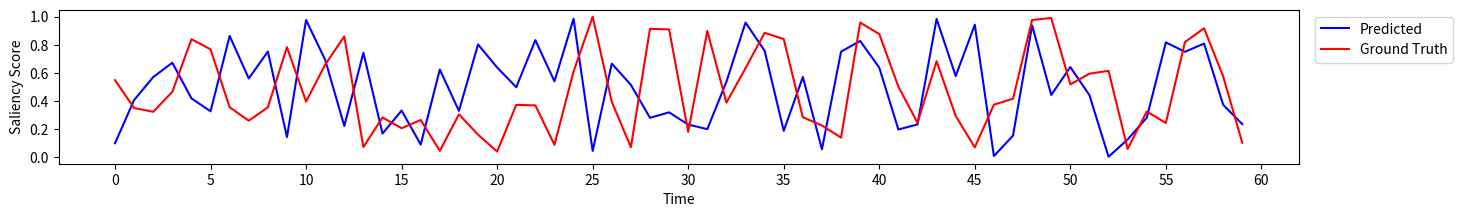

Python code for this plot:
import matplotlib.pyplot as plt
import matplotlib.ticker as ticker
import numpy as np

# INSERT DATA HERE
pred_probs = np.random.rand(60)  # X-axis
gt_probs = np.random.rand(60)  # X-axis
time = np.arange(pred_probs.shape[0])  # Y-axis

fig, ax = plt.subplots(figsize=(16, 2))

# plot the lines
ax.plot(time, pred_probs, label="Predicted", color="blue")
ax.plot(time, gt_probs, label="Ground Truth", color="red")

# add plot features (ex. legend, axis ticks, etc.)
# ax.legend()
ax.legend(loc="upper right", bbox_to_anchor=(1.13, 1))


ax.xaxis.set_major_locator(ticker.MultipleLocator(5))
ax.yaxis.set_major_locator(ticker.MultipleLocator(0.2))

# add labels
plt.xlabel("Time")
plt.ylabel("Saliency Score")

# show plot
plt.show()

# save the plot
plt.savefig("qvhighlights_plot.png")
